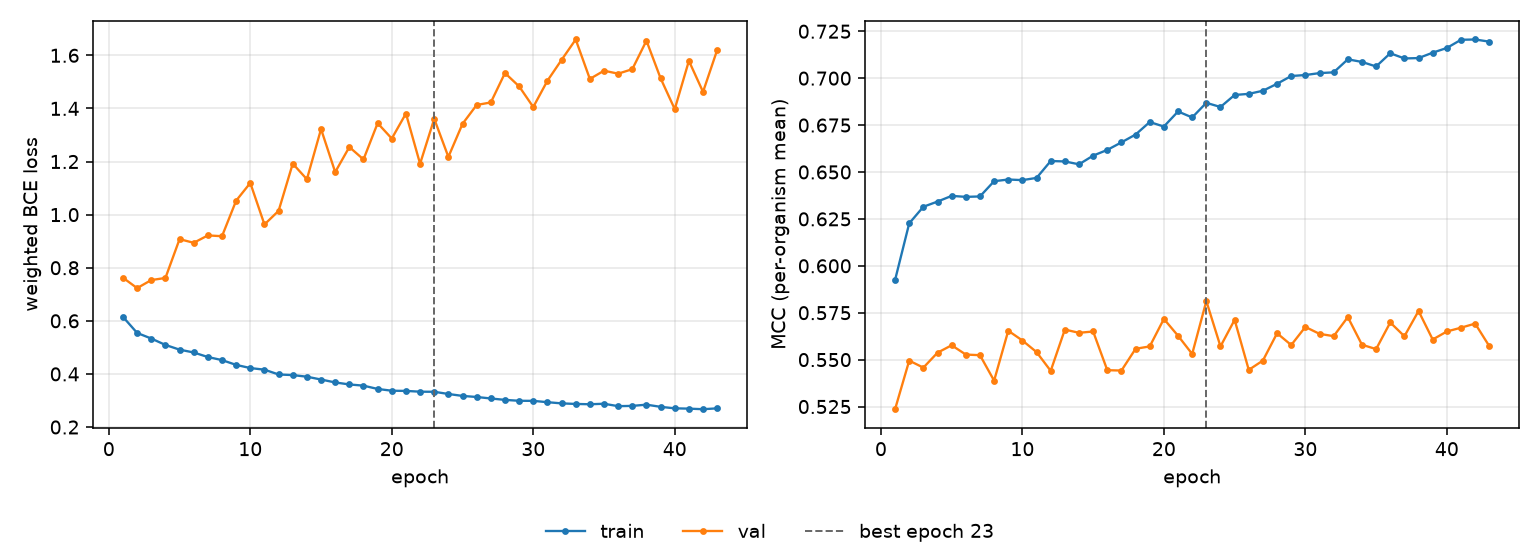

The table this chart was drawn from, first rows:
epoch, tr_loss, vl_loss, tr_mcc, vl_mcc, is_best
1, 0.615, 0.7624, 0.5924, 0.5236, False
2, 0.5545, 0.7232, 0.6226, 0.5495, False
3, 0.5333, 0.7536, 0.6315, 0.5457, False
4, 0.5093, 0.7614, 0.6342, 0.5537, False
5, 0.4914, 0.9077, 0.6373, 0.5577, False
6, 0.4808, 0.8939, 0.6367, 0.5527, False
7, 0.4637, 0.9217, 0.637, 0.5524, False
8, 0.4521, 0.9187, 0.6451, 0.5388, False
9, 0.434, 1.053, 0.646, 0.5654, False
10, 0.4221, 1.119, 0.6457, 0.5602, False
11, 0.416, 0.963, 0.6468, 0.554, False
12, 0.398, 1.014, 0.6558, 0.544, False
13, 0.3956, 1.192, 0.6556, 0.566, False
14, 0.3895, 1.133, 0.6541, 0.5643, False
15, 0.3789, 1.322, 0.6587, 0.565, False
16, 0.3679, 1.16, 0.6618, 0.5444, False
17, 0.3604, 1.255, 0.6658, 0.5442, False
18, 0.3558, 1.208, 0.6699, 0.5558, False
19, 0.3434, 1.345, 0.6766, 0.557, False
20, 0.3367, 1.287, 0.6742, 0.5717, False
21, 0.3361, 1.381, 0.6822, 0.5627, False
22, 0.3331, 1.191, 0.6791, 0.553, False
23, 0.3328, 1.361, 0.6869, 0.5812, True
24, 0.3245, 1.217, 0.6846, 0.557, False
25, 0.3172, 1.342, 0.691, 0.5712, False
26, 0.3132, 1.413, 0.6916, 0.5445, False
27, 0.3075, 1.423, 0.6933, 0.5495, False
28, 0.3023, 1.533, 0.697, 0.5641, False
29, 0.2989, 1.483, 0.7011, 0.5578, False
30, 0.2986, 1.405, 0.7017, 0.5674, False
31, 0.2935, 1.504, 0.7027, 0.5637, False
32, 0.2891, 1.583, 0.7031, 0.5625, False
33, 0.2869, 1.66, 0.71, 0.5727, False
34, 0.2858, 1.511, 0.7086, 0.5579, False
35, 0.2877, 1.542, 0.7062, 0.5556, False
36, 0.2786, 1.531, 0.7133, 0.5698, False
37, 0.2796, 1.548, 0.7105, 0.5625, False
38, 0.2842, 1.655, 0.7107, 0.5759, False
39, 0.2761, 1.514, 0.7136, 0.5607, False
40, 0.2705, 1.397, 0.7161, 0.565, False
41, 0.2692, 1.579, 0.7205, 0.567, False
42, 0.2671, 1.462, 0.7206, 0.5692, False
43, 0.2704, 1.62, 0.7195, 0.5572, False
